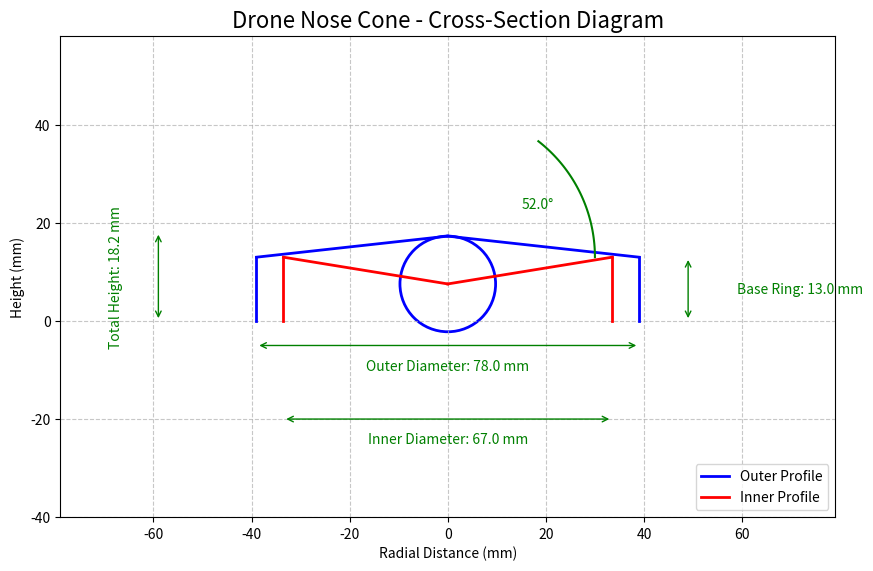

Reproduce this figure in Python. (Note: this script raises an exception after producing the figure.)
#!/usr/bin/env python
"""
Drone Nose Cone Visualization
Creates a 2D diagram showing the key dimensions and parameters of the nose cone design.
"""

import matplotlib.pyplot as plt
import numpy as np
import math
import os

# Parameters from specifications
INNER_DIAMETER = 67.0  # mm
OUTER_DIAMETER = 78.0  # mm
BASE_RING_DEPTH = 13.0  # mm
CONE_ANGLE = 52.0  # degrees

# Calculated parameters
INNER_RADIUS = INNER_DIAMETER / 2
OUTER_RADIUS = OUTER_DIAMETER / 2

# Calculate cone height based on angle and radius difference
CONE_HEIGHT = (OUTER_RADIUS - INNER_RADIUS) / math.tan(math.radians(CONE_ANGLE))
# Add some height for the rounded tip
TOTAL_CONE_HEIGHT = CONE_HEIGHT * 1.2

# Nose rounding parameters
TIP_ROUNDING_RADIUS = OUTER_RADIUS * 0.5

def create_visualization(show_plot=True):
    """Create a 2D cross-section visualization of the nose cone
    
    Args:
        show_plot: Whether to show the interactive plot window (default: True)
    """
    # Create figure and axis
    fig, ax = plt.subplots(figsize=(10, 8))
    
    # Set equal aspect ratio
    ax.set_aspect('equal')
    
    # Draw outer profile
    # Base ring - right side
    x_base_outer = [OUTER_RADIUS, OUTER_RADIUS]
    y_base_outer = [0, BASE_RING_DEPTH]
    ax.plot(x_base_outer, y_base_outer, 'b-', linewidth=2)
    
    # Cone outer profile - right side
    cone_tip_y = BASE_RING_DEPTH + CONE_HEIGHT
    x_cone_outer = [OUTER_RADIUS, 0]
    y_cone_outer = [BASE_RING_DEPTH, cone_tip_y]
    ax.plot(x_cone_outer, y_cone_outer, 'b-', linewidth=2)
    
    # Draw inner profile
    # Base ring - right side
    x_base_inner = [INNER_RADIUS, INNER_RADIUS]
    y_base_inner = [0, BASE_RING_DEPTH]
    ax.plot(x_base_inner, y_base_inner, 'r-', linewidth=2)
    
    # Cone inner profile - right side
    x_cone_inner = [INNER_RADIUS, 0]
    y_cone_inner = [BASE_RING_DEPTH, cone_tip_y - TIP_ROUNDING_RADIUS/2]
    ax.plot(x_cone_inner, y_cone_inner, 'r-', linewidth=2)
    
    # Mirror to left side
    ax.plot([-x for x in x_base_outer], y_base_outer, 'b-', linewidth=2)
    ax.plot([-x for x in x_cone_outer], y_cone_outer, 'b-', linewidth=2)
    ax.plot([-x for x in x_base_inner], y_base_inner, 'r-', linewidth=2)
    ax.plot([-x for x in x_cone_inner], y_cone_inner, 'r-', linewidth=2)
    
    # Add rounded tip approximation
    tip_circle = plt.Circle((0, cone_tip_y - TIP_ROUNDING_RADIUS/2), TIP_ROUNDING_RADIUS/2, 
                          fill=False, color='b', linewidth=2)
    ax.add_patch(tip_circle)
    
    # Add annotations
    # Outer diameter
    ax.annotate('', xy=(-OUTER_RADIUS, -5), xytext=(OUTER_RADIUS, -5),
                arrowprops=dict(arrowstyle='<->', color='green'))
    ax.text(0, -10, f'Outer Diameter: {OUTER_DIAMETER} mm', ha='center', color='green')
    
    # Inner diameter
    ax.annotate('', xy=(-INNER_RADIUS, -20), xytext=(INNER_RADIUS, -20),
                arrowprops=dict(arrowstyle='<->', color='green'))
    ax.text(0, -25, f'Inner Diameter: {INNER_DIAMETER} mm', ha='center', color='green')
    
    # Base ring depth
    ax.annotate('', xy=(OUTER_RADIUS + 10, 0), xytext=(OUTER_RADIUS + 10, BASE_RING_DEPTH),
                arrowprops=dict(arrowstyle='<->', color='green'))
    ax.text(OUTER_RADIUS + 20, BASE_RING_DEPTH/2, f'Base Ring: {BASE_RING_DEPTH} mm', va='center', color='green')
    
    # Cone angle
    angle_arc_radius = 30
    angle_start = 0
    angle_end = CONE_ANGLE
    theta = np.linspace(angle_start, angle_end, 50) * np.pi / 180
    x_arc = angle_arc_radius * np.cos(theta)
    y_arc = angle_arc_radius * np.sin(theta) + BASE_RING_DEPTH
    ax.plot(x_arc, y_arc, 'g-', linewidth=1.5)
    ax.text(angle_arc_radius/2, BASE_RING_DEPTH + 10, f'{CONE_ANGLE}°', color='green')
    
    # Total height
    total_height = BASE_RING_DEPTH + TOTAL_CONE_HEIGHT
    ax.annotate('', xy=(-OUTER_RADIUS - 20, 0), xytext=(-OUTER_RADIUS - 20, total_height),
                arrowprops=dict(arrowstyle='<->', color='green'))
    ax.text(-OUTER_RADIUS - 30, total_height/2, f'Total Height: {total_height:.1f} mm', va='center', color='green', rotation=90)
    
    # Set axis limits
    margin = 40
    ax.set_xlim(-OUTER_RADIUS - margin, OUTER_RADIUS + margin)
    ax.set_ylim(-margin, total_height + margin)
    
    # Add title and labels
    ax.set_title('Drone Nose Cone - Cross-Section Diagram', fontsize=16)
    ax.set_xlabel('Radial Distance (mm)')
    ax.set_ylabel('Height (mm)')
    
    # Add grid
    ax.grid(True, linestyle='--', alpha=0.7)
    
    # Add legend
    ax.plot([], [], 'b-', linewidth=2, label='Outer Profile')
    ax.plot([], [], 'r-', linewidth=2, label='Inner Profile')
    ax.legend(loc='lower right')
    
    # Save the figure
    output_dir = os.path.join(os.path.dirname(__file__), "output")
    os.makedirs(output_dir, exist_ok=True)
    plt.savefig(os.path.join(output_dir, 'nose_cone_diagram.png'), dpi=300, bbox_inches='tight')
    plt.savefig(os.path.join(output_dir, 'nose_cone_diagram.pdf'), bbox_inches='tight')
    
    print(f"Diagram saved to {output_dir}")
    
    # Show the plot if requested
    plt.tight_layout()
    if show_plot:
        plt.show()
    else:
        plt.close(fig)  # Close the figure to avoid memory leaks

if __name__ == "__main__":
    # Check if running from command line with --no-display flag
    import sys
    show_plot = "--no-display" not in sys.argv
    create_visualization(show_plot=show_plot)
